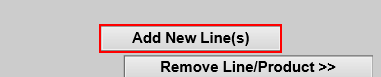
Workflow: test

Step 1: click on the text box 'Submit2232' in window 'GFB, TEST  - Consulting Plus'

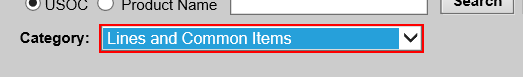
Step 2: select "Internet Ordering" in the drop-down 'search_ProdCat' in window 'GFB, TEST  - Consulting Plus'

Step 3: On Element Appear 'FONT' on the font in window 'GFB, TEST  - Consulting Plus' (no picture)

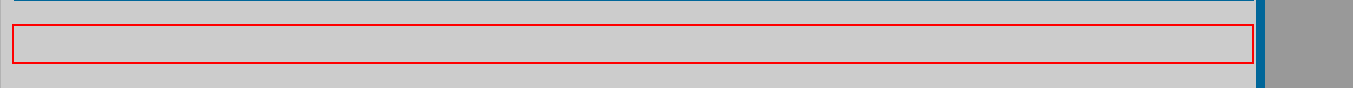
Step 4: click on the table cell in window 'GFB, TEST  - Consulting Plus'

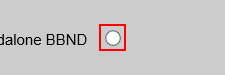
Step 5: click on the text box 'Convert_TN' in window 'GFB, TEST  - Consulting Plus'

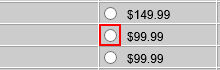
Step 6: click on the text box

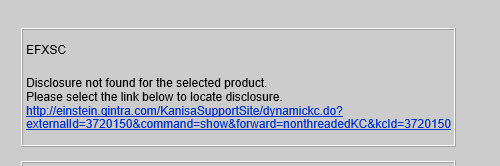
Step 7: Attach Window 'iexplore.exe   GFB,' on the element (iexplore.exe)

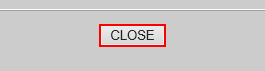
Step 8: click on the text box 'closeButton'

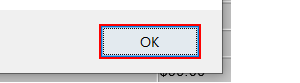
Step 9: click in window 'Message from webpage' (iexplore.exe)

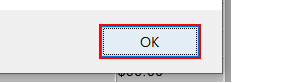
Step 10: click on the button (iexplore.exe)

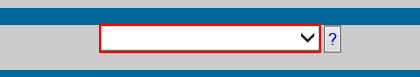
Step 11: Set Focus 'SELECT' on the drop-down 'O365_OPTION_SELECTION' in window 'GFB, TEST  - Consulting Plus'

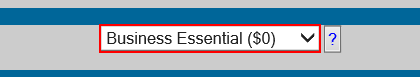
Step 12: select "Business Essential ($0)" in the drop-down 'O365_OPTION_SELECTION' in window 'GFB, TEST  - Consulting Plus'

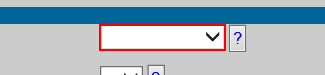
Step 13: Set Focus 'SELECT' on the drop-down 'MODEM_STATUS' in window 'GFB, TEST  - Consulting Plus'

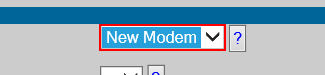
Step 14: select "New Modem" in the drop-down 'MODEM_STATUS' in window 'GFB, TEST  - Consulting Plus'

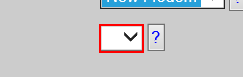
Step 15: Set Focus 'SELECT' on the drop-down 'COMP_COUNT' in window 'GFB, TEST  - Consulting Plus'

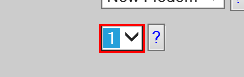
Step 16: select "1" in the drop-down 'COMP_COUNT' in window 'GFB, TEST  - Consulting Plus'

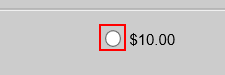
Step 17: Set Focus 'INPUT' on the text box 'MSN_MODEM_SELECT' in window 'GFB, TEST  - Consulting Plus'

Step 18: click on the text box 'MSN_MODEM_SELECT' in window 'GFB, TEST  - Consulting Plus' (same screen as step 17)

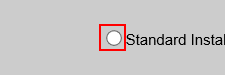
Step 19: Set Focus 'INPUT' on the text box 'MSN_INSTALLATION_TYPE' in window 'GFB, TEST  - Consulting Plus'

Step 20: click on the text box 'MSN_INSTALLATION_TYPE' in window 'GFB, TEST  - Consulting Plus' (same screen as step 19)

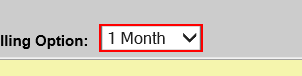
Step 21: Set Focus 'SELECT' on the drop-down 'BILLING_OPTION' in window 'GFB, TEST  - Consulting Plus'

Step 22: select "1 Month" in the drop-down 'BILLING_OPTION' in window 'GFB, TEST  - Consulting Plus' (same screen as step 21)

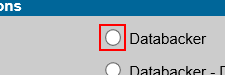
Step 23: Set Focus 'INPUT' on the text box 'dataBacker2' in window 'GFB, TEST  - Consulting Plus'

Step 24: click on the text box 'dataBacker2' in window 'GFB, TEST  - Consulting Plus' (same screen as step 23)

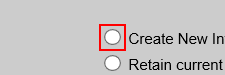
Step 25: Set Focus 'INPUT' on the text box 'MSN_DELIVERY_PREFERENCE' in window 'GFB, TEST  - Consulting Plus'

Step 26: click on the text box 'MSN_DELIVERY_PREFERENCE' in window 'GFB, TEST  - Consulting Plus' (same screen as step 25)

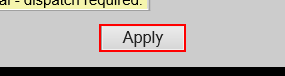
Step 27: Set Focus 'INPUT' on the text box 'MSN_APPLY_BTN' in window 'GFB, TEST  - Consulting Plus'

Step 28: click on the text box 'MSN_APPLY_BTN' in window 'GFB, TEST  - Consulting Plus' (same screen as step 27)

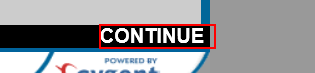
Step 29: Set Focus 'A  CONTINUE' on the link in window 'GFB, TEST  - Consulting Plus'

Step 30: click on the link in window 'GFB, TEST  - Consulting Plus' (same screen as step 29)

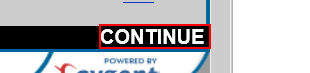
Step 31: Set Focus 'A  CONTINUE' on the link in window 'GFB, TEST  - Consulting Plus'

Step 32: click on the link in window 'GFB, TEST  - Consulting Plus' (same screen as step 31)

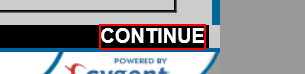
Step 33: Set Focus 'A  CONTINUE' on the link in window 'GFB, TEST  - Consulting Plus'

Step 34: click on the link in window 'GFB, TEST  - Consulting Plus' (same screen as step 33)
